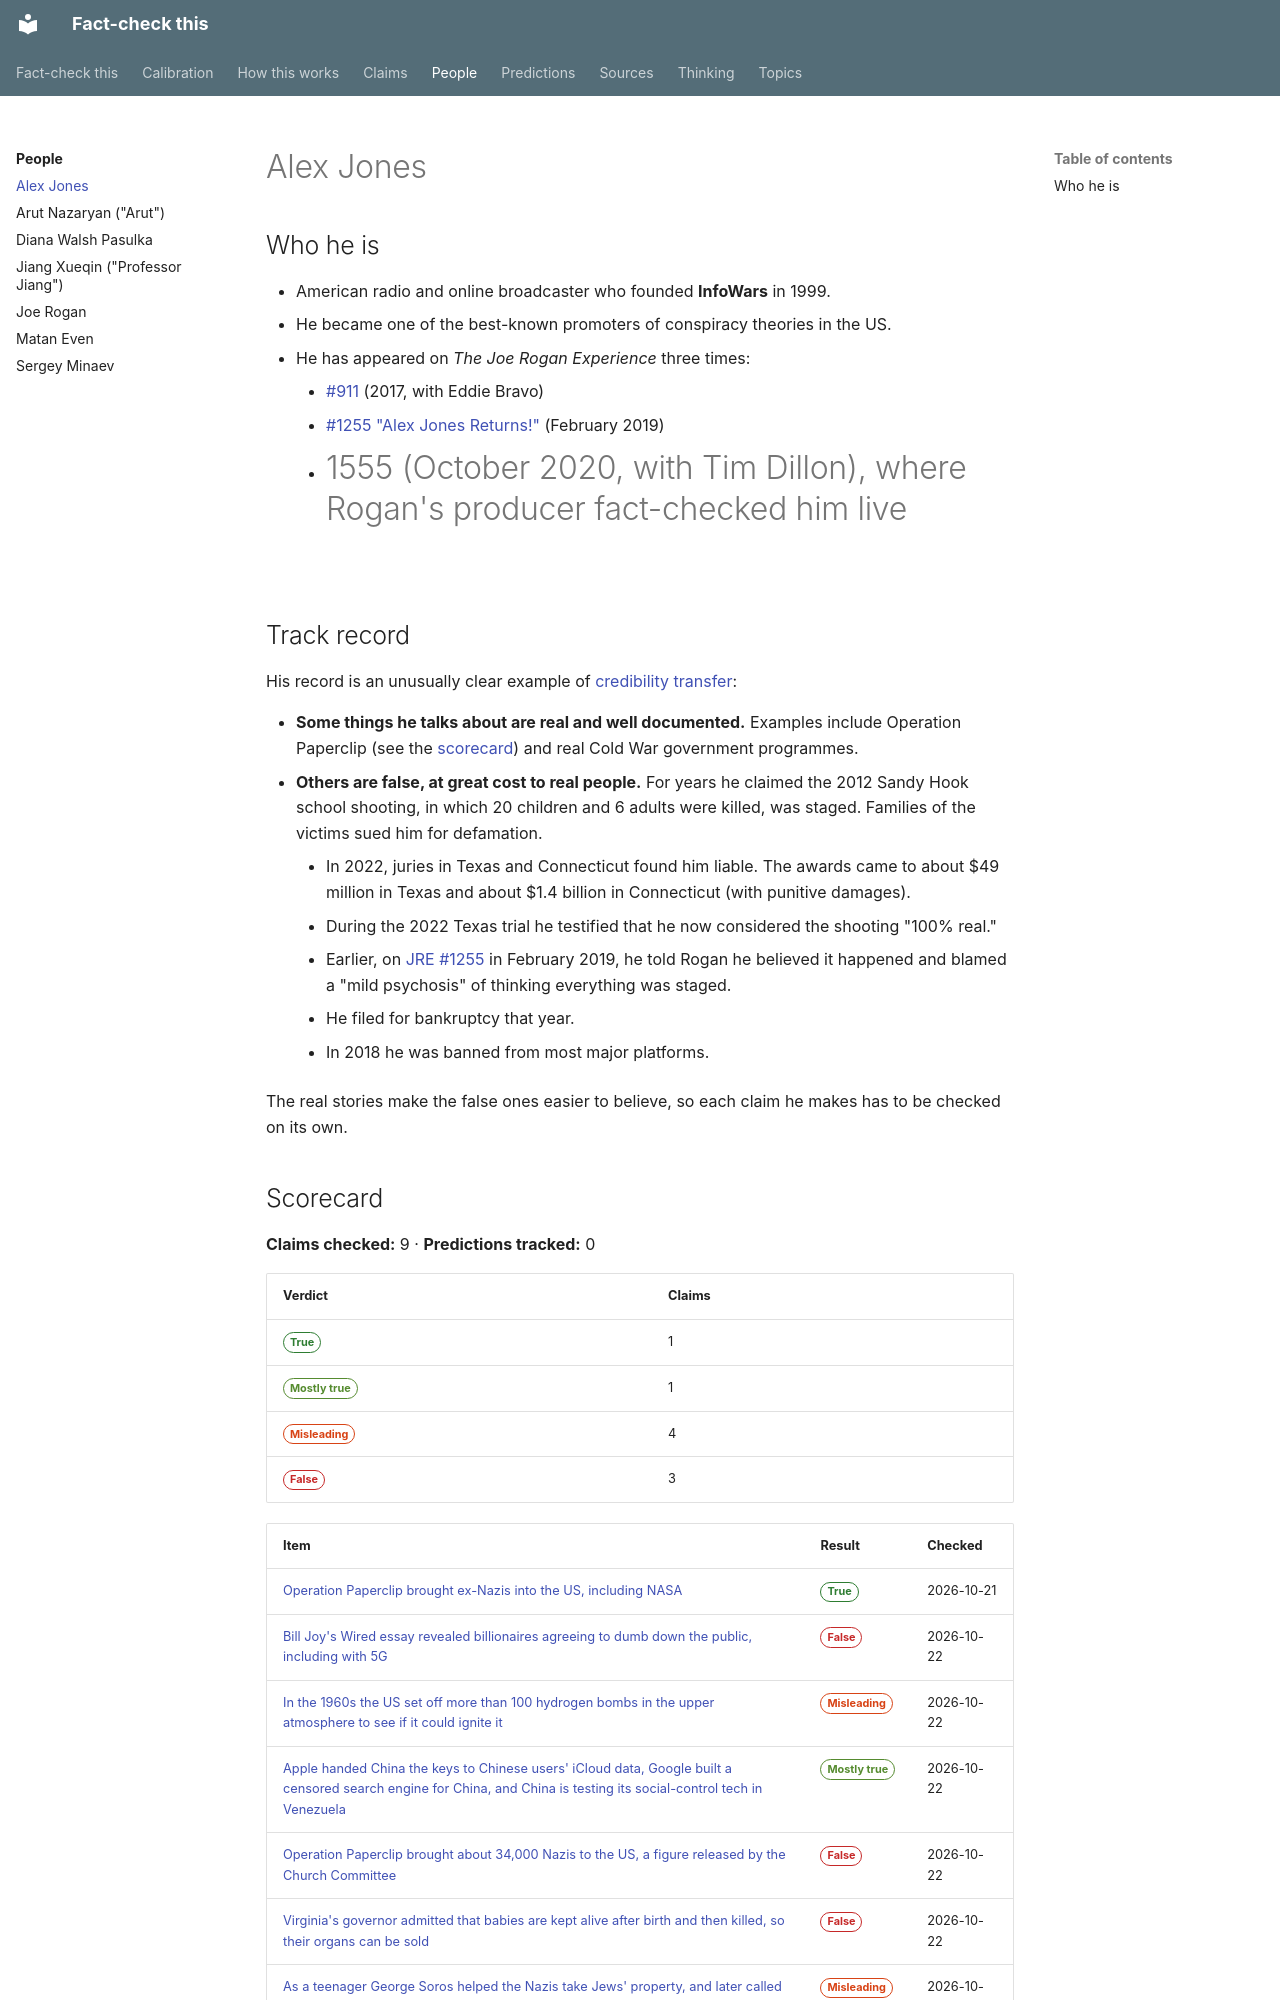

repository: makualiyev/fact-check-this · page: people/alex-jones/index.html · generator: mkdocs

---
type: person
title: Alex Jones
summary: American conspiracy broadcaster, founder of InfoWars. Mixes real, documented history with claims that courts have ruled false and defamatory.
---

# Alex Jones

## Who he is

- American radio and online broadcaster who founded **InfoWars** in 1999.
- He became one of the best-known promoters of conspiracy theories in the US.
- He has appeared on *The Joe Rogan Experience* three times:
    - [#911](https://open.spotify.com/episode/2Gwm8dM3Z1CxcddNxNR2j8) (2017, with Eddie Bravo)
    - [#1255 "Alex Jones Returns!"](../sources/jre-1255-alex-jones-returns.md) (February 2019)
    - #1555 (October 2020, with Tim Dillon), where Rogan's producer fact-checked him live

## Track record

His record is an unusually clear example of
[credibility transfer](../thinking/credibility-transfer.md):

- **Some things he talks about are real and well documented.** Examples include Operation Paperclip (see the [scorecard](#scorecard)) and real Cold War government programmes.
- **Others are false, at great cost to real people.** For years he claimed the 2012 Sandy Hook school shooting, in which 20 children and 6 adults were killed, was staged. Families of the victims sued him for defamation.
    - In 2022, juries in Texas and Connecticut found him liable. The awards came to about $49 million in Texas and about $1.4 billion in Connecticut (with punitive damages).
    - During the 2022 Texas trial he testified that he now considered the shooting "100% real."
    - Earlier, on [JRE #1255](../sources/jre-1255-alex-jones-returns.md) in February 2019, he told Rogan he believed it happened and blamed a "mild psychosis" of thinking everything was staged.
    - He filed for bankruptcy that year.
    - In 2018 he was banned from most major platforms.

The real stories make the false ones easier to believe, so each claim he
makes has to be checked on its own.
